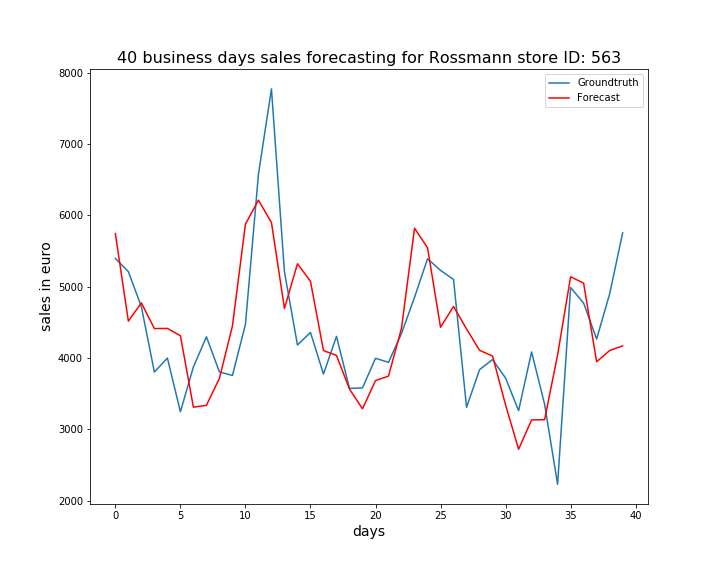

Source data for this figure (header and first rows):
, ActualSales, Sales
0, 5396, 5743
1, 5211, 4517
2, 4719, 4773
3, 3804, 4413
4, 4000, 4416
5, 3248, 4313
6, 3876, 3312
7, 4298, 3337
8, 3806, 3716
9, 3756, 4448
10, 4471, 5876
11, 6576, 6212
12, 7772, 5900
13, 5207, 4696
14, 4183, 5321
15, 4359, 5077
16, 3776, 4105
17, 4304, 4037
18, 3574, 3566
19, 3582, 3288
20, 3997, 3685
21, 3940, 3747
22, 4345, 4420
23, 4851, 5820
24, 5391, 5545
25, 5229, 4431
26, 5101, 4723
27, 3309, 4407
28, 3838, 4109
29, 3979, 4028
30, 3720, 3342
31, 3263, 2723
32, 4086, 3133
33, 3353, 3136
34, 2232, 4045
35, 4988, 5139
36, 4771, 5050
37, 4267, 3947
38, 4898, 4105
39, 5754, 4172
